Run: headless pygame with SDL's dummy video driver; simulated clock (each Clock.tick advances the game by its frame time, no real sleeping); random seed 0; keys injected as events and as key.get_pressed() state; no mouse input.
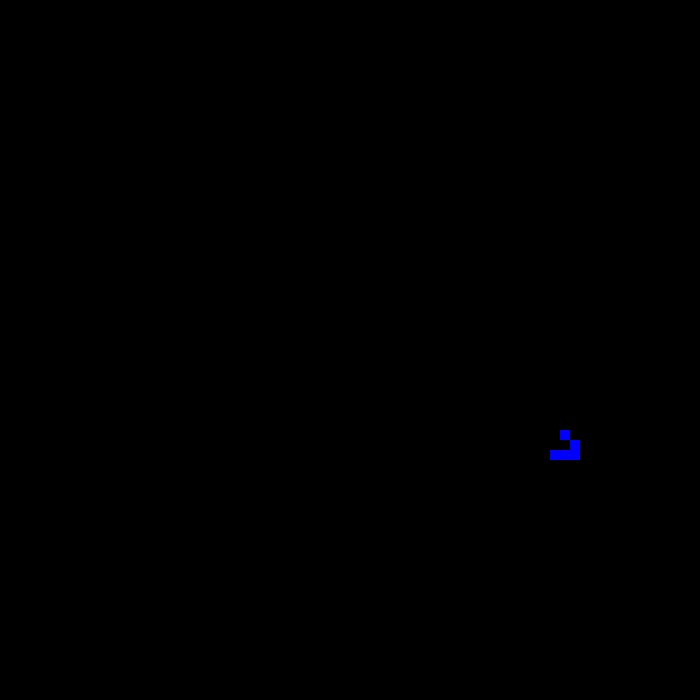
Frame 1 of 4 · flips 1–60 · no input
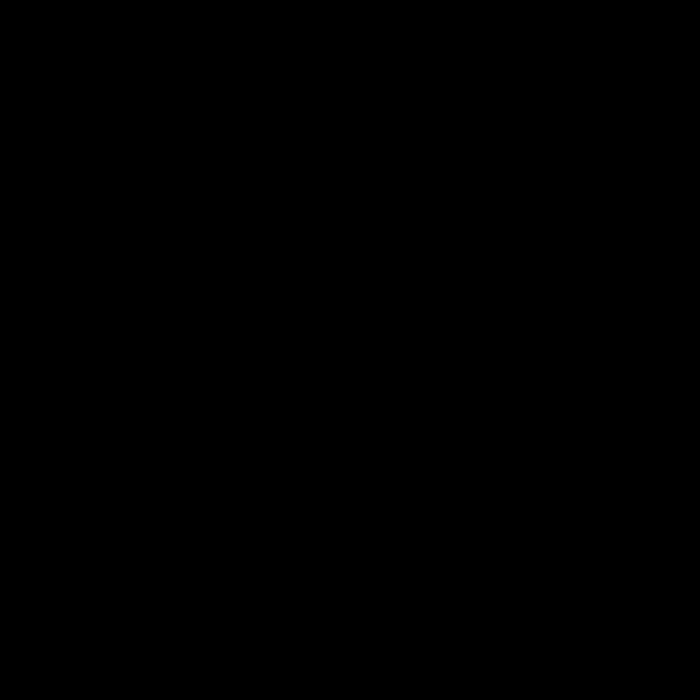
Frame 2 of 4 · flips 61–180 · tapped SPACE, RETURN · held RIGHT (→), D
Frame 3 of 4 · flips 181–300 · held DOWN (↓), S · screen unchanged from frame 2, image omitted
Frame 4 of 4 · flips 301–420 · held LEFT (←), A, UP (↑), W · screen unchanged from frame 3, image omitted

The pygame program that drew these frames:



import pygame


class Coords:
    def __init__(self, x, y):
        self.x = x
        self.y = y

    def __hash__(self):
        return hash((self.x, self.y))

    def __eq__(self, other):
        return self.x == other.x and self.y == other.y

    def __repr__(self):
        return f"({str(self.x)}, {str(self.y)})"

    def get_neighbors(self):
        x, y = self.x, self.y
        return (Coords(x - 1, y + 1), Coords(x, y + 1), Coords(x + 1, y + 1), Coords(x + 1, y), Coords(x + 1, y - 1),
                Coords(x, y - 1), Coords(x - 1, y - 1), Coords(x - 1, y))


class Cell:

    def __init__(self, is_alive, alive_neighbors_count):
        self.is_alive = is_alive
        self.alive_neighbors_count = alive_neighbors_count

    def __repr__(self):
        return str(self.is_alive) + ' ' + str(self.alive_neighbors_count)


class Field:
    # словарь белых клеток
    def __init__(self, alive_cells_coords):
        self.__cells = {}
        for elem in alive_cells_coords:
            self.__cells[elem] = Cell(True, 0)

    def __next_step(self):
        alive_cells_coords = list(self.__cells.keys())
        for coord in alive_cells_coords:
            neighbors = coord.get_neighbors()
            for coord in neighbors:
                try:
                    self.__cells[coord].alive_neighbors_count += 1
                except:
                    self.__cells[coord] = Cell(False, 1)

        all_cells = list(self.__cells.keys())
        for coord in all_cells:
            current_cell = self.__cells[coord]
            if current_cell.is_alive:

                if current_cell.alive_neighbors_count < 2 or current_cell.alive_neighbors_count > 3:
                    del self.__cells[coord]
                else:
                    self.__cells[coord].alive_neighbors_count = 0
            else:
                if current_cell.alive_neighbors_count != 3:
                    del self.__cells[coord]
                else:
                    self.__cells[coord].is_alive = True
                    self.__cells[coord].alive_neighbors_count = 0

    def get_new_generation(self):
        self.__next_step()
        return self.__cells.keys()


class DField:

    def __init__(self, field, width, height, cell_size, fps):
        self.field = field
        self.width = width
        self.height = height
        self.cell_size = cell_size
        self.fps = fps
        self.background_color = (0, 0, 0)
        self.cell_color = (0, 0, 255)

    def __transform_coords(self, coords):
        outptut = []
        for coord in coords:
            outptut.append(
                Coords(coord.x * self.cell_size + self.width / 2, self.height / 2 - (coord.y * self.cell_size)))
        return outptut

    def draw(self):
        pygame.init()
        screen = pygame.display.set_mode((self.width, self.height))
        clock = pygame.time.Clock()
        running = True
        while running:
            clock.tick(self.fps)
            for event in pygame.event.get():
                if event.type == pygame.QUIT:
                    running = False


            screen.fill(self.background_color)
            for coord in self.__transform_coords(self.field.get_new_generation()):  # оптимизировать?
                rect = pygame.Rect(coord.x, coord.y, self.cell_size, self.cell_size)
                pygame.draw.rect(screen, self.cell_color, rect, 0)
            pygame.display.flip()


first = Field([Coords(5, 5), Coords(6, 5), Coords(7, 5),Coords(7,6),Coords(6,7)])
second=DField(first,700,700,10,10)
second.draw()
